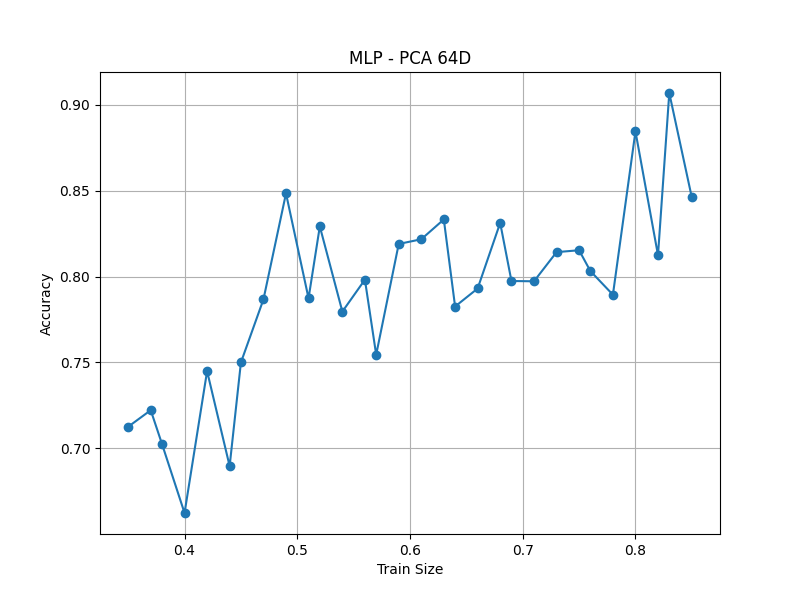

The data file committed next to this chart (first rows):
train_size, accuracy
0.35, 0.7126
0.37, 0.7222
0.38, 0.7025
0.40, 0.6623
0.42, 0.745
0.44, 0.6897
0.45, 0.75
0.47, 0.7868
0.49, 0.8485
0.51, 0.7874
0.52, 0.8293
0.54, 0.7797
0.56, 0.7982
0.57, 0.7545
0.59, 0.819
0.61, 0.8218
0.63, 0.8333
0.64, 0.7826
0.66, 0.7931
0.68, 0.8313
0.69, 0.7975
0.71, 0.7973
0.73, 0.8143
0.75, 0.8154
0.76, 0.8033
0.78, 0.7895
0.80, 0.8846
0.82, 0.8125
0.83, 0.907
0.85, 0.8462
mean±std, 0.7906±0.0541
